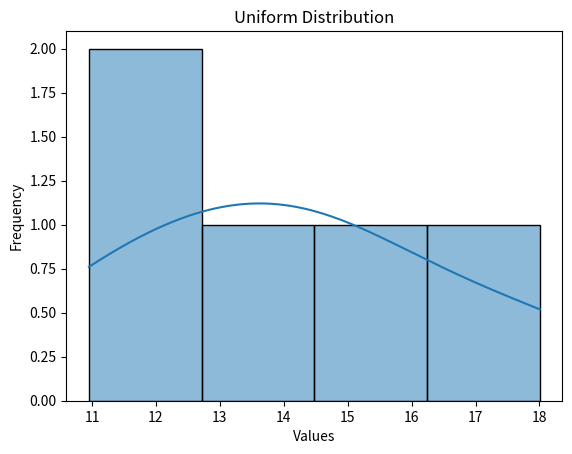

Python code for this plot:
"""implementation of generating random numbers from a uniform distribution in Python"""

import random

def uniform_distribution(a,b,n):

    """
    :param a: Lower Bond of the Uniform distribution
    :param b: Upper Bond of the Uniform distribution
    :param n: Number of random numbers to generate
    :return: A list of n random numbers from the uniform distribution
    """

    # Initializing an empty list to store the random numbers
    uniform_numbers = []

    # Generating n random numbers from the uniform distribution and append them

    for i in range(n):

        rand_num = random.random() # Generate a random number between 0 and 1
        uniform_num = a + rand_num * (b - a) # scale the random number to the desired range[a,b]
        uniform_numbers.append(uniform_num)

    return uniform_numbers


# Generate 10 random numbers from a uniform distribution with lower bound 0 and upper bound 1
result = uniform_distribution(0, 1, 10)

# Print the list of generated random numbers
print(result)


############################################################################################

# Alternative Usage Of The Code Using Visualizing Libraries

import numpy as np
import matplotlib.pyplot as plt
import seaborn as sns


def uniform_distribution2(x, y, j):
    """
    Generates n random numbers from a uniform distribution with lower bound a and upper bound b.

    Args:
    a (float): Lower bound of the uniform distribution.
    b (float): Upper bound of the uniform distribution.
    n (int): Number of random numbers to generate.

    Returns:
    list: A list of n random numbers from the uniform distribution.
    """
    # Generate n random numbers from the uniform distribution
    samples = np.random.uniform(x, y, j)

    # Create a histogram of the generated random numbers using seaborn
    sns.histplot(samples, kde=True)

    # Add plot title and labels
    plt.title('Uniform Distribution')
    plt.xlabel('Values')
    plt.ylabel('Frequency')

    # Show the plot
    plt.show()

    # Return the list of random numbers
    return samples

c = uniform_distribution2(10, 20, 5)
print(c)